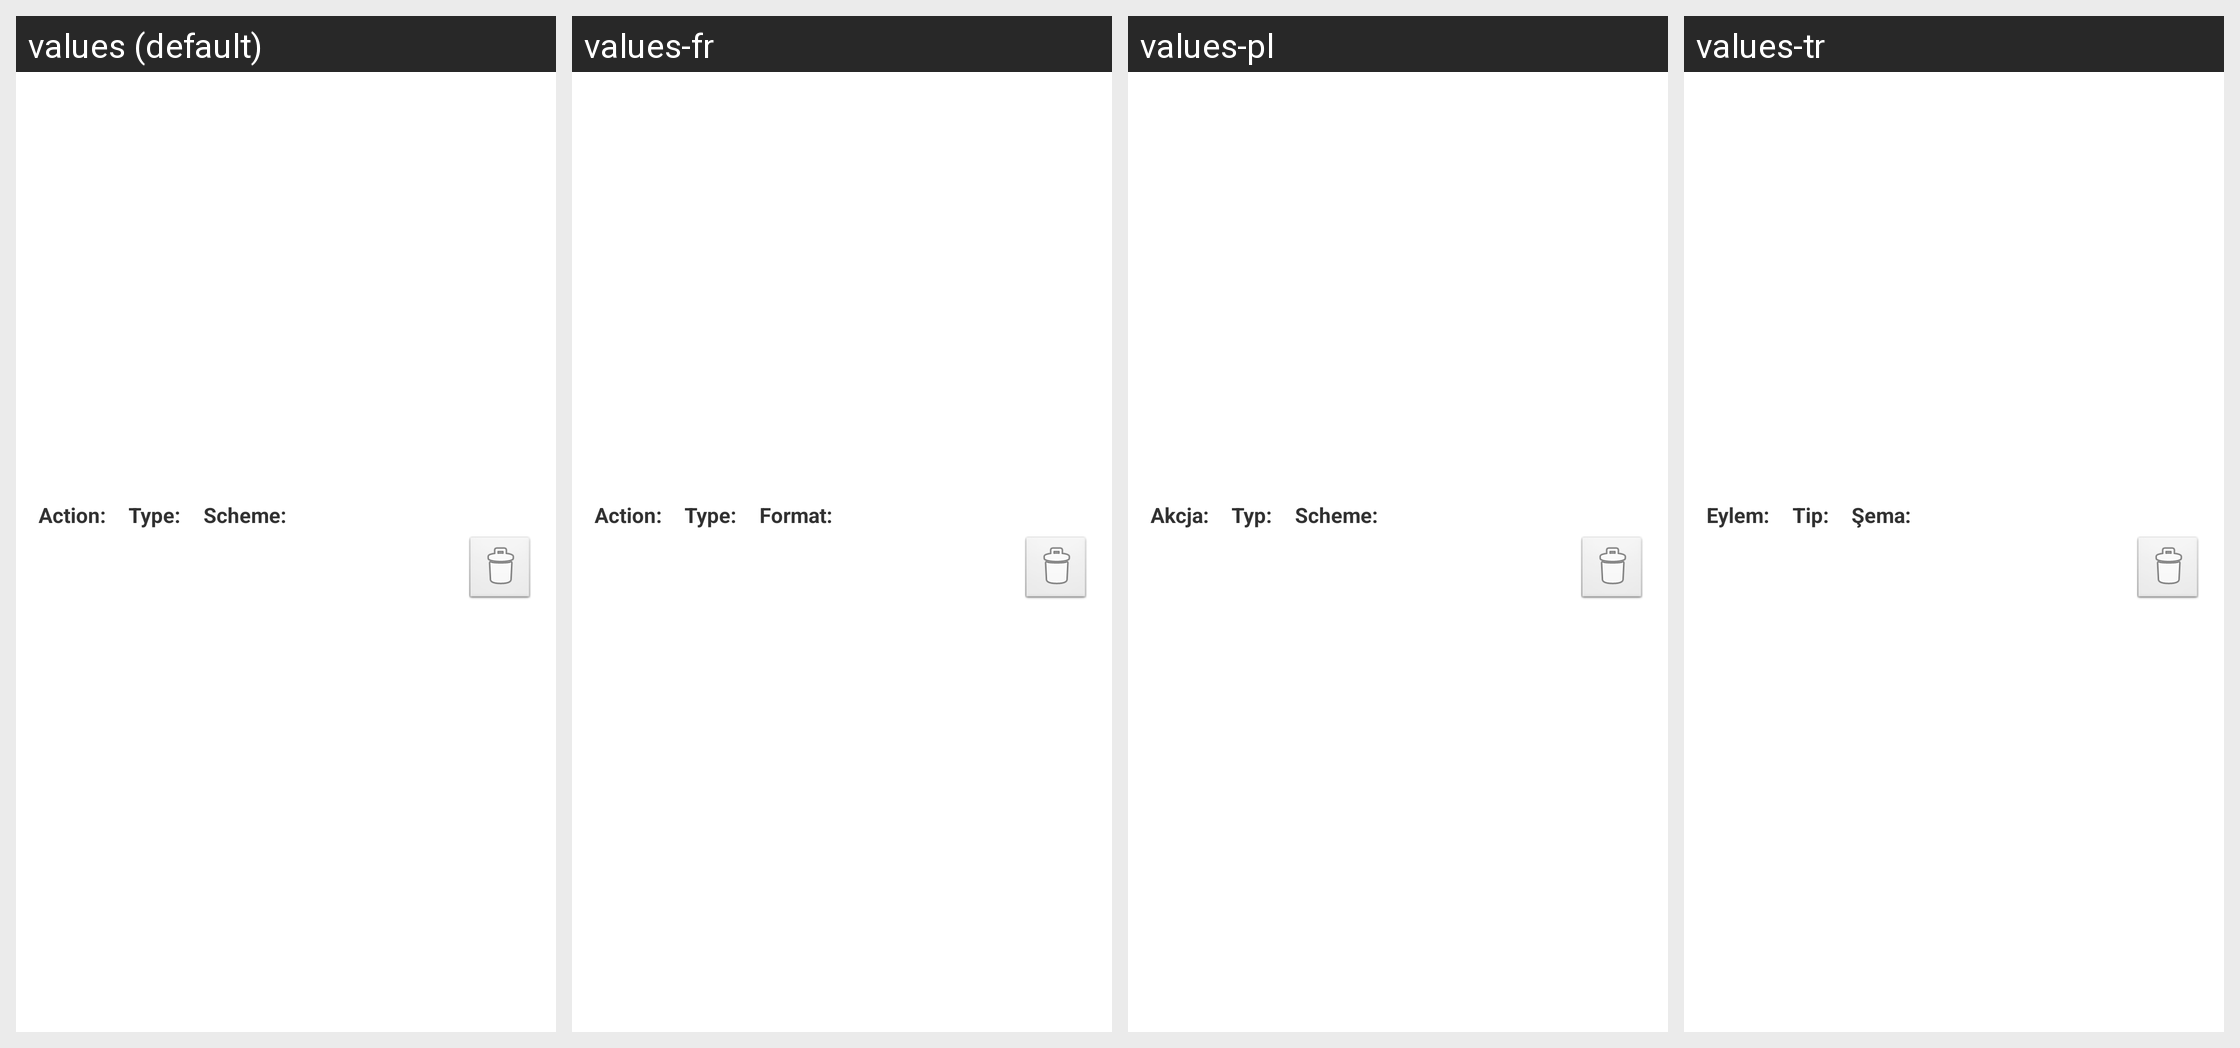

The same Android screen rendered under several of its app's locales, left to right. List the strings drawn on it with the default value and each locale's translation.
Android screen res/layout/list_rule_item.xml rendered under 4 locales, left to right: values (default), values-fr, values-pl, values-tr. Device: Nexus 5 (rendered at 1080×1920; each locale shown at half size, 540×960, under a caption strip naming it); theme AppTheme.
Other locales in the repository, not shown: values-ar, values-cs, values-de, values-el, values-es, values-gr, values-id, values-it, values-ja, values-nl, values-ru, values-sk, values-sr, values-uk, values-vi, values-zh-rCN, values-zh-rHK, values-zh-rTW.
Strings drawn on this screen, with the default value and each locale's value (text and hints the layout hard-codes, and strings that could not be matched under every locale, appear in the picture but are not listed):

manage_list_action
  values: Action:
  values-fr: Action:
  values-pl: Akcja:
  values-tr: Eylem:

manage_list_type
  values: Type:
  values-fr: Type:
  values-pl: Typ:
  values-tr: Tip:

manage_list_scheme
  values: Scheme:
  values-fr: Format:
  values-pl: Scheme:
  values-tr: Şema:
